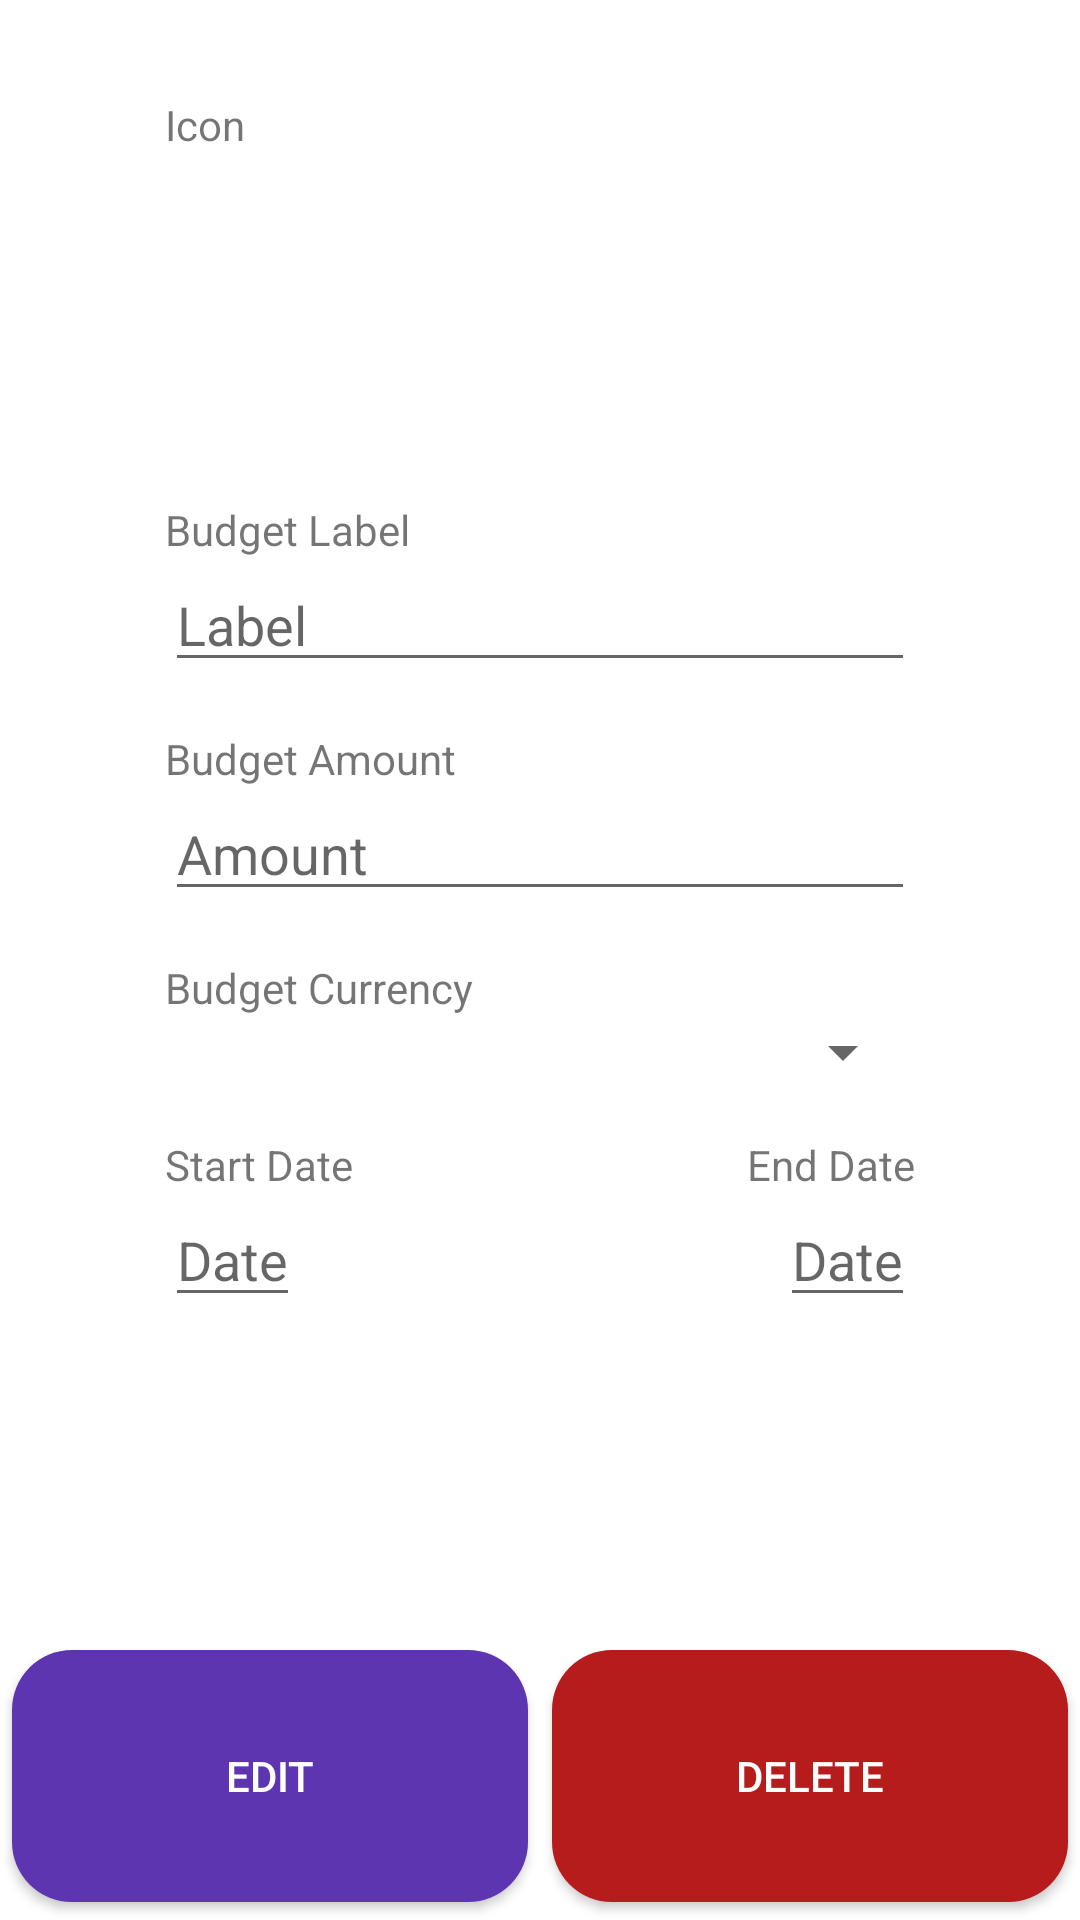

The Android layout XML behind this screen, and the referenced resources:
<!-- AndroidManifest.xml: application theme Theme.Budgeteer -->
<!-- res/layout/fragment_edit_budget.xml -->
<?xml version="1.0" encoding="utf-8"?>
<layout xmlns:tools="http://schemas.android.com/tools"
    xmlns:android="http://schemas.android.com/apk/res/android"
    xmlns:app="http://schemas.android.com/apk/res-auto">

    <androidx.constraintlayout.widget.ConstraintLayout
        android:layout_width="match_parent"
        android:layout_height="match_parent">

        <ScrollView
            android:layout_width="250dp"
            android:layout_height="match_parent"
            android:layout_marginBottom="96dp"
            android:scrollbars="none"
            app:layout_constraintBottom_toBottomOf="parent"
            app:layout_constraintEnd_toEndOf="parent"
            app:layout_constraintStart_toStartOf="parent"
            app:layout_constraintTop_toTopOf="parent">

            <LinearLayout
                android:layout_width="match_parent"
                android:layout_height="match_parent"
                android:gravity="center|top"
                android:orientation="vertical"
                app:layout_constraintBottom_toBottomOf="parent"
                app:layout_constraintEnd_toEndOf="parent"
                app:layout_constraintStart_toStartOf="parent"
                app:layout_constraintTop_toTopOf="parent">

                <TextView
                    android:layout_width="match_parent"
                    android:layout_height="wrap_content"
                    android:layout_marginTop="32dp"
                    android:text="Icon" />

                <GridView
                    android:id="@+id/categoryGridView"
                    android:layout_width="match_parent"
                    android:layout_height="100dp"
                    android:clickable="false"
                    android:focusable="true"
                    android:foregroundGravity="center"
                    android:gravity="center"
                    android:horizontalSpacing="4dp"
                    android:numColumns="3"
                    android:textAlignment="center">

                </GridView>

                <TextView
                    android:layout_width="match_parent"
                    android:layout_height="wrap_content"
                    android:layout_marginTop="16dp"
                    android:text="Budget Label" />

                <EditText
                    android:id="@+id/labelEditText"
                    android:layout_width="match_parent"
                    android:layout_height="wrap_content"
                    android:ems="10"
                    android:hint="Label"
                    android:inputType="textPersonName" />

                <TextView
                    android:layout_width="match_parent"
                    android:layout_height="wrap_content"
                    android:layout_marginTop="16dp"
                    android:text="Budget Amount" />

                <EditText
                    android:id="@+id/amountEditText"
                    android:layout_width="match_parent"
                    android:layout_height="wrap_content"
                    android:ems="10"
                    android:hint="Amount"
                    android:inputType="numberDecimal" />

                <TextView
                    android:layout_width="match_parent"
                    android:layout_height="wrap_content"
                    android:layout_marginTop="16dp"
                    android:text="Budget Currency" />

                <Spinner
                    android:id="@+id/currencySpinner"
                    android:layout_width="match_parent"
                    android:layout_height="wrap_content" />

                <LinearLayout
                    android:layout_width="match_parent"
                    android:layout_height="wrap_content"
                    android:layout_marginTop="16dp"
                    android:gravity="center"
                    android:orientation="horizontal">

                    <LinearLayout
                        android:layout_width="wrap_content"
                        android:layout_height="wrap_content"
                        android:gravity="left"
                        android:orientation="vertical">

                        <TextView
                            android:layout_width="wrap_content"
                            android:layout_height="wrap_content"
                            android:text="Start Date" />

                        <EditText
                            android:id="@+id/startDateEditText"
                            android:layout_width="wrap_content"
                            android:layout_height="wrap_content"
                            android:clickable="false"
                            android:cursorVisible="false"
                            android:focusable="false"
                            android:focusableInTouchMode="false"
                            android:hint="Date" />
                    </LinearLayout>

                    <Space
                        android:layout_width="wrap_content"
                        android:layout_height="wrap_content"
                        android:layout_weight="1" />

                    <LinearLayout
                        android:layout_width="wrap_content"
                        android:layout_height="wrap_content"
                        android:gravity="right"
                        android:orientation="vertical">

                        <TextView
                            android:id="@+id/textView6"
                            android:layout_width="wrap_content"
                            android:layout_height="wrap_content"
                            android:gravity="right"
                            android:text="End Date" />

                        <EditText
                            android:id="@+id/endDateEditText"
                            android:layout_width="wrap_content"
                            android:layout_height="wrap_content"
                            android:clickable="false"
                            android:cursorVisible="false"
                            android:focusable="false"
                            android:focusableInTouchMode="false"
                            android:hint="Date" />
                    </LinearLayout>

                </LinearLayout>

            </LinearLayout>
        </ScrollView>

        <LinearLayout
            android:layout_width="match_parent"
            android:layout_height="96dp"
            android:orientation="horizontal"
            app:layout_constraintBottom_toBottomOf="parent"
            app:layout_constraintEnd_toEndOf="parent"
            app:layout_constraintStart_toStartOf="parent">

            <androidx.appcompat.widget.AppCompatButton
                android:id="@+id/editButton"
                android:layout_width="0dp"
                android:layout_height="match_parent"
                android:layout_weight="1"
                android:text="Edit"
                android:theme="@style/Edit.Button" />

            <androidx.appcompat.widget.AppCompatButton
                android:id="@+id/deleteButton"
                android:layout_width="0dp"
                android:layout_height="match_parent"
                android:layout_weight="1"
                android:text="Delete"
                android:theme="@style/Delete.Button" />
        </LinearLayout>

    </androidx.constraintlayout.widget.ConstraintLayout>

</layout>
<!-- resources referenced by this layout -->
<resources>
  <style name="Delete.Button" parent="Widget.AppCompat.Button.Colored">
          <item name="colorButtonNormal">@color/red</item>
          <item name="android:colorButtonNormal">@color/red</item>
          <item name="android:textColor">@color/white</item>
          <item name="android:buttonCornerRadius">20dp</item>
      </style>
  <style name="Edit.Button" parent="Widget.AppCompat.Button.Colored">
          <item name="colorButtonNormal">@color/purple</item>
          <item name="android:colorButtonNormal">@color/purple</item>
          <item name="android:textColor">@color/white</item>
          <item name="android:buttonCornerRadius">20dp</item>
      </style>
  <style name="Theme.Budgeteer" parent="Theme.MaterialComponents.DayNight.DarkActionBar">
          
          <item name="colorPrimary">@color/green</item>
          <item name="colorPrimaryVariant">@color/purple_700</item>
          <item name="colorOnPrimary">@color/white</item>
          
          <item name="colorSecondary">@color/green</item>
          <item name="colorSecondaryVariant">@color/teal_700</item>
          <item name="colorOnSecondary">@color/white</item>
          
          <item name="android:statusBarColor" tools:targetApi="l">@color/green</item>
          
      </style>
  <color name="red">#B71C1C</color>
  <color name="white">#FFFFFFFF</color>
  <color name="purple">#5E35B1</color>
  <color name="green">#FF418344</color>
  <color name="purple_700">#FF3700B3</color>
  <color name="teal_700">#FF018786</color>
</resources>
